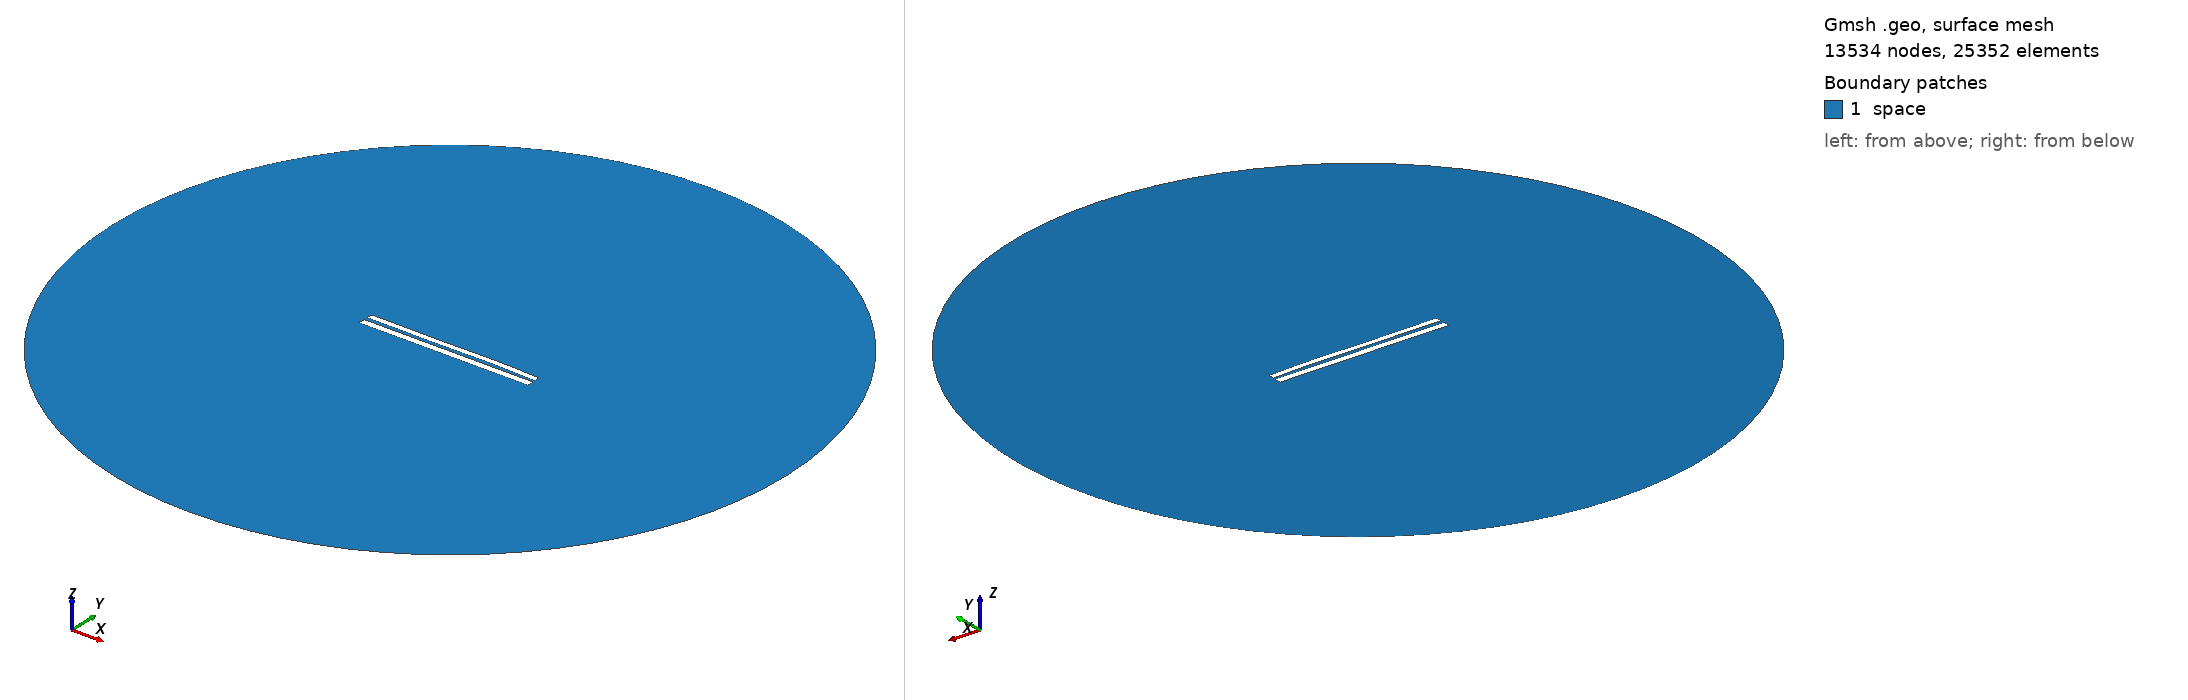

Gmsh geometry script, surface-meshed: 13534 nodes, 25352 surface elements. Boundary patches (legend numbers): 1 space. Left view from above one corner, right view from below the opposite corner. Legend entries are the model's physical surfaces. The drawing asked Gmsh for element sizes between 1% and 20% of the model's largest extent; the script's own settings can give other sizes.

=== 7579.geo (drawn) ===
//---------------------------------------
// Geometry kernel
//---------------------------------------

SetFactory("OpenCASCADE");



//---------------------------------------
// Parameters of the geometry
//---------------------------------------

// Overetch of the upper plate
overetch = 0.25;

// Distance between the plates
distance = 2.0;

// Discretization over the x axis (for the deformation)
nx = 50; 

// Length of the plate
L = 100 - overetch; 

// Number of modes
n = 4; 

// 1st mode coefficient
coeff(1) = -0.15;
beta(1) = 0.596864 * 3.1415926535 / L;

// 2nd mode coefficient
coeff(2) = 0.07499999999999998;
beta(2) = 1.49418 * 3.1415926535 / L;

// 3rd mode coefficient
coeff(3) = -0.15;
beta(3) = 2.50025 * 3.1415926535 / L;

// 4th mode coefficient
coeff(4) = 0.07499999999999998;
beta(4) = 3.49999 * 3.1415926535 / L;



//---------------------------------------
// Upper plate (deformed rectangle)
//---------------------------------------

// Coordiantes of the upper plate
xmin = -50;
xmax = 50 - overetch;

// Height of the upper plate
yheight = 4 - 2 * overetch;

// Indexes of the points
UpperID[] = {};
LowerID[] = {};
LeftID[] = {};
RightID[] = {};

// Point index
p = 1;

// Horizontal edges
For i In {1:nx}
    x = xmin + (i-1)*(xmax - xmin)/(nx-1);

    y_bottom = distance / 2 + overetch;
    For j In {1:n}
        C = (Cosh(beta(j)*L) + Cos(beta(j)*L)) / (Sinh(beta(j)*L) + Sin(beta(j)*L));
        y_bottom  = y_bottom + coeff(j) * (Cosh(beta(j)*(x+50)) - Cos(beta(j)*(x+50)) - C * (Sinh(beta(j)*(x+50)) - Sin(beta(j)*(x+50))));
    EndFor

    y_top = y_bottom + yheight;

    Point(p) = {x, y_top, 0, 1.0};
    UpperID[i] = p;
    p = p + 1;

    Point(p) = {x, y_bottom, 0, 1.0};
    LowerID[i] = p;
    p = p + 1;
EndFor

// Create point lists
UpperPts[] = {}; LowerPts[] = {};
For i In {1:nx}
  UpperPts[] += {UpperID[i]};
  LowerPts[] += {LowerID[i]};
EndFor

// Build splines
Spline(1) = {UpperPts[]};
Spline(2) = {LowerPts[]};
Line(3) = {LowerPts[nx-1], UpperPts[nx-1]};
Line(4) = {LowerPts[0], UpperPts[0]};

// Build the plane surface
Curve Loop(1) = {2, 3, -1, -4};
Plane Surface(1) = {1};



//---------------------------------------
// Lower plate (rectangle)
//---------------------------------------

// Vertices
Point(1001) = {-50, -1, 0, 1.0};
Point(1002) = { 50, -1, 0, 1.0};
Point(1003) = { 50,  -5, 0, 1.0};
Point(1004) = {-50,  -5, 0, 1.0};

// Edges
Line(5) = {1001, 1002};
Line(6) = {1002, 1003};
Line(7) = {1003, 1004};
Line(8) = {1004, 1001};

// Plane surface
Line Loop(2) = {5, 6, 7, 8};
Plane Surface(2) = {2}; 



//---------------------------------------
// Outer (fictious) boundary
//---------------------------------------

// Points
Point(1005) = {0, 0, 0};       // Center
Point(1006) = {200, 0, 0};     // Start point
Point(1007) = {0, 200, 0};     // 90 degrees
Point(1008) = {-200, 0, 0};    // 180 degrees
Point(1009) = {0, -200, 0};    // 270 degrees

// Circle arcs (each needs start, center, end)
Circle(9) = {1006, 1005, 1007};
Circle(10) = {1007, 1005, 1008};
Circle(11) = {1008, 1005, 1009};
Circle(12) = {1009, 1005, 1006};

// Plane surface for the entire domain
Curve Loop(3) = {9, 10, 11, 12};
Surface(3) = {3};

// Subtract the plates from the whole domain to obtain the actual domain where we want to solve the equations
BooleanDifference{ Surface{3}; Delete; }{ Surface{1}; Surface{2}; Delete; }




//---------------------------------------
// Transfinite Lines/Curves
//---------------------------------------

// Set the number of points on the boundaries
r = 7;

// Plates
Transfinite Curve {1, 2} = 50*r Using Progression 1;
Transfinite Curve {3, 4} = 2*r Using Progression 1;
Transfinite Line {5, 7} = 50*r Using Progression 1;
Transfinite Line {6, 8} = 2*r Using Progression 1;

// Outer boundary
Transfinite Line {9, 10, 11, 12} = 20 Using Progression 1;



//---------------------------------------
// Physical groups
//---------------------------------------                

// Physical curves (boundaries)
Physical Line("force_segment", 10) = {2};
Physical Line("upper_plate", 11) = {1, 3, 4};
Physical Line("lower_plate", 12) = {5, 6, 7, 8};
Physical Line("boundary", 20) = {9, 10, 11, 12};

// Physical Surfaces
Physical Surface("space", 30) = {3};



//---------------------------------------
// 6. Generate the Mesh
//---------------------------------------

// 2D mesh generation
Mesh 2;
